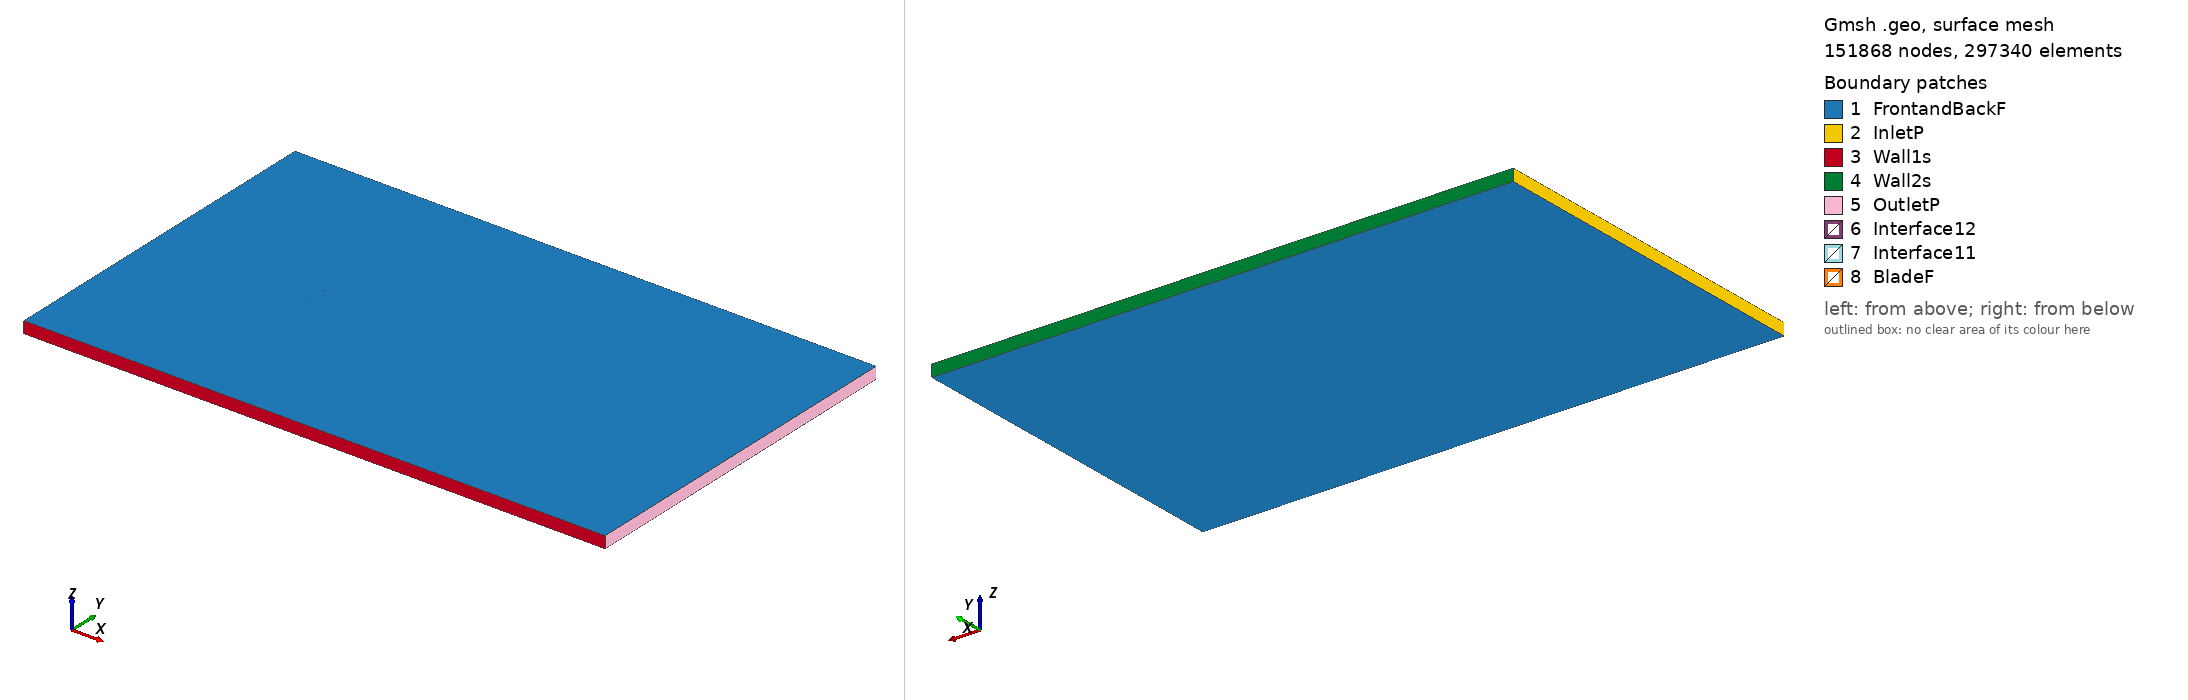

Gmsh geometry script, surface-meshed: 151868 nodes, 297340 surface elements. Boundary patches (legend numbers): 1 FrontandBackF, 2 InletP, 3 Wall1s, 4 Wall2s, 5 OutletP, 6 Interface12, 7 Interface11, 8 BladeF. Left view from above one corner, right view from below the opposite corner. Legend entries are the model's physical surfaces. The drawing asked Gmsh for element sizes between 1% and 20% of the model's largest extent; the script's own settings can give other sizes.

=== v23010_tsr_5.6664_aoa_6.2871.geo (drawn) ===
SetFactory("OpenCASCADE");

Point(1) = {0.074648, 0.726988, 0, 1.0};
Point(2) = {0.066980, 0.728756, 0, 1.0};
Point(3) = {0.059223, 0.730480, 0, 1.0};
Point(4) = {0.051474, 0.732283, 0, 1.0};
Point(5) = {0.043711, 0.733960, 0, 1.0};
Point(6) = {0.035955, 0.735699, 0, 1.0};
Point(7) = {0.028203, 0.737471, 0, 1.0};
Point(8) = {0.020440, 0.739147, 0, 1.0};
Point(9) = {0.012669, 0.740746, 0, 1.0};
Point(10) = {0.004892, 0.742297, 0, 1.0};
Point(11) = {-0.002895, 0.743754, 0, 1.0};
Point(12) = {-0.010693, 0.745102, 0, 1.0};
Point(13) = {-0.018503, 0.746354, 0, 1.0};
Point(14) = {-0.026321, 0.747529, 0, 1.0};
Point(15) = {-0.034156, 0.748546, 0, 1.0};
Point(16) = {-0.042003, 0.749454, 0, 1.0};
Point(17) = {-0.049889, 0.750000, 0, 1.0};
Point(18) = {-0.053865, 0.749975, 0, 1.0};
Point(19) = {-0.057864, 0.749745, 0, 1.0};
Point(20) = {-0.061886, 0.749296, 0, 1.0};
Point(21) = {-0.065960, 0.748376, 0, 1.0};
Point(22) = {-0.069268, 0.747196, 0, 1.0};
Point(23) = {-0.070943, 0.746411, 0, 1.0};
Point(24) = {-0.072648, 0.745358, 0, 1.0};
Point(25) = {-0.074549, 0.742514, 0, 1.0};
Point(26) = {-0.073238, 0.739971, 0, 1.0};
Point(27) = {-0.071711, 0.739406, 0, 1.0};
Point(28) = {-0.070165, 0.739014, 0, 1.0};
Point(29) = {-0.067051, 0.738419, 0, 1.0};
Point(30) = {-0.063161, 0.737659, 0, 1.0};
Point(31) = {-0.059271, 0.736899, 0, 1.0};
Point(32) = {-0.055381, 0.736139, 0, 1.0};
Point(33) = {-0.051495, 0.735348, 0, 1.0};
Point(34) = {-0.043704, 0.733922, 0, 1.0};
Point(35) = {-0.035899, 0.732638, 0, 1.0};
Point(36) = {-0.028072, 0.731542, 0, 1.0};
Point(37) = {-0.020225, 0.730634, 0, 1.0};
Point(38) = {-0.012368, 0.729821, 0, 1.0};
Point(39) = {-0.004495, 0.729149, 0, 1.0};
Point(40) = {0.003387, 0.728556, 0, 1.0};
Point(41) = {0.011278, 0.728057, 0, 1.0};
Point(42) = {0.019177, 0.727620, 0, 1.0};
Point(43) = {0.027086, 0.727278, 0, 1.0};
Point(44) = {0.034993, 0.726921, 0, 1.0};
Point(45) = {0.042908, 0.726626, 0, 1.0};
Point(46) = {0.050822, 0.726331, 0, 1.0};
Point(47) = {0.058738, 0.726051, 0, 1.0};
Point(48) = {0.066652, 0.725756, 0, 1.0};
Point(49) = {0.074482, 0.725478, 0, 1.0};
Point(50) = {-0.074648, -0.726988, 0, 1.0};
Point(51) = {-0.066980, -0.728756, 0, 1.0};
Point(52) = {-0.059223, -0.730480, 0, 1.0};
Point(53) = {-0.051474, -0.732283, 0, 1.0};
Point(54) = {-0.043711, -0.733960, 0, 1.0};
Point(55) = {-0.035955, -0.735699, 0, 1.0};
Point(56) = {-0.028203, -0.737471, 0, 1.0};
Point(57) = {-0.020440, -0.739147, 0, 1.0};
Point(58) = {-0.012669, -0.740746, 0, 1.0};
Point(59) = {-0.004892, -0.742297, 0, 1.0};
Point(60) = {0.002895, -0.743754, 0, 1.0};
Point(61) = {0.010693, -0.745102, 0, 1.0};
Point(62) = {0.018503, -0.746354, 0, 1.0};
Point(63) = {0.026321, -0.747529, 0, 1.0};
Point(64) = {0.034156, -0.748546, 0, 1.0};
Point(65) = {0.042003, -0.749454, 0, 1.0};
Point(66) = {0.049889, -0.750000, 0, 1.0};
Point(67) = {0.053865, -0.749975, 0, 1.0};
Point(68) = {0.057864, -0.749745, 0, 1.0};
Point(69) = {0.061886, -0.749296, 0, 1.0};
Point(70) = {0.065960, -0.748376, 0, 1.0};
Point(71) = {0.069268, -0.747196, 0, 1.0};
Point(72) = {0.070943, -0.746411, 0, 1.0};
Point(73) = {0.072648, -0.745358, 0, 1.0};
Point(74) = {0.074549, -0.742514, 0, 1.0};
Point(75) = {0.073238, -0.739971, 0, 1.0};
Point(76) = {0.071711, -0.739406, 0, 1.0};
Point(77) = {0.070165, -0.739014, 0, 1.0};
Point(78) = {0.067051, -0.738419, 0, 1.0};
Point(79) = {0.063161, -0.737659, 0, 1.0};
Point(80) = {0.059271, -0.736899, 0, 1.0};
Point(81) = {0.055381, -0.736139, 0, 1.0};
Point(82) = {0.051495, -0.735348, 0, 1.0};
Point(83) = {0.043704, -0.733922, 0, 1.0};
Point(84) = {0.035899, -0.732638, 0, 1.0};
Point(85) = {0.028072, -0.731542, 0, 1.0};
Point(86) = {0.020225, -0.730634, 0, 1.0};
Point(87) = {0.012368, -0.729821, 0, 1.0};
Point(88) = {0.004495, -0.729149, 0, 1.0};
Point(89) = {-0.003387, -0.728556, 0, 1.0};
Point(90) = {-0.011278, -0.728057, 0, 1.0};
Point(91) = {-0.019177, -0.727620, 0, 1.0};
Point(92) = {-0.027086, -0.727278, 0, 1.0};
Point(93) = {-0.034993, -0.726921, 0, 1.0};
Point(94) = {-0.042908, -0.726626, 0, 1.0};
Point(95) = {-0.050822, -0.726331, 0, 1.0};
Point(96) = {-0.058738, -0.726051, 0, 1.0};
Point(97) = {-0.066652, -0.725756, 0, 1.0};
Point(98) = {-0.074482, -0.725478, 0, 1.0};

// Lines: first blade (splines 1-4)
Spline(1) = {1:15};
Spline(2) = {15:35};
Spline(3) = {35:49};
Spline(4) = {49,1};

// Lines: second blade (splines 5-8)
Spline(5) = {50:64};
Spline(6) = {64:84};
Spline(7) = {84:98};
Spline(8) = {98,50};

// Outer domain (points 20001-4 and lines)
Point(99) = {-13.50000000, -15.00000000, 0, 1.0};
Point(100) = {-13.50000000, 15.00000000, 0, 1.0};
Point(101) = {36.00000000, 15.00000000, 0, 1.0};
Point(102) = {36.00000000, -15.00000000, 0, 1.0};
Line(11) = {99, 100};
Line(12) = {100, 101};
Line(13) = {101, 102};
Line(14) = {99, 102};

// Interface (between moving and stationary domain) (circles)
Circle(9) = {0, 0, 0, 0.80000000, 0, 2*Pi};
Circle(10) = {0, 0, 0, 0.80000000, 0, 2*Pi};

// Loops collect Lines/Splines/etc (blade1, blade2, domain, first circle)
Line Loop(1) = {1:4};
Line Loop(2) = {5:8};
Line Loop(3) = {11,12,13,-14};
Line Loop(4) = {9};

// BooleanDifference cuts out the circle/interface from the domain
Plane Surface(1) = {3};
Plane Surface(2) = {4};
BooleanDifference{ Surface{1}; Delete;}{ Surface{2}; Delete;}

// This one cuts out the blades from the inner circle/interface
Line Loop(6) = {10};
Plane Surface(5) = {6};
Plane Surface(6) = {1};
Plane Surface(7) = {2};
BooleanDifference{ Surface{5}; Delete;}{ Surface{6,7}; Delete;}

// extrude to 3rd dimension
Extrude {0, 0, 1} {Surface{1}; Surface{5}; Layers{1}; Recombine;}

// Physical Surfaces are the named boundaries (patches)
Physical Surface("Interface11") = {12};
Physical Surface("Interface12") = {10};

// sides of domain
Physical Surface("InletP") = {6};
Physical Surface("OutletP") = {9};

// top and bottom of domain
Physical Surface("Wall1s") = {7};
Physical Surface("Wall2s") = {8};

// Check FrontandBackF by ensuring there is nothing in the 3rd dimension
Physical Surface("FrontandBackF") = {1,11,5,21};
Physical Surface("BladeF") = {13:20};
Physical Volume("Turbine") = {2};
Physical Volume("Farfield") = {1};

// settings for airfoil boundary layer
Field[1] = BoundaryLayer;
Field[1].EdgesList = {1:8};
Field[1].hwall_n = 1e-3;
Field[1].thickness = 1.5e-2;
Field[1].ratio = 1.05;
Field[1].Quads = 1;
BoundaryLayer Field = 1;

// control points for mesh (blade and interface)
// floor((arc length / 1.5mm)/ 6) -> Transfinite Line
Transfinite Line {1,2,3,5,6,7} = 33 Using Progression 1;
Transfinite Line {4,8} = 2 Using Progression 1;
Transfinite Line {9, 15} = 800 Using Progression 1;

// For more information on gmsh syntax, visit http://gmsh.info/doc/texinfo/gmsh.html
